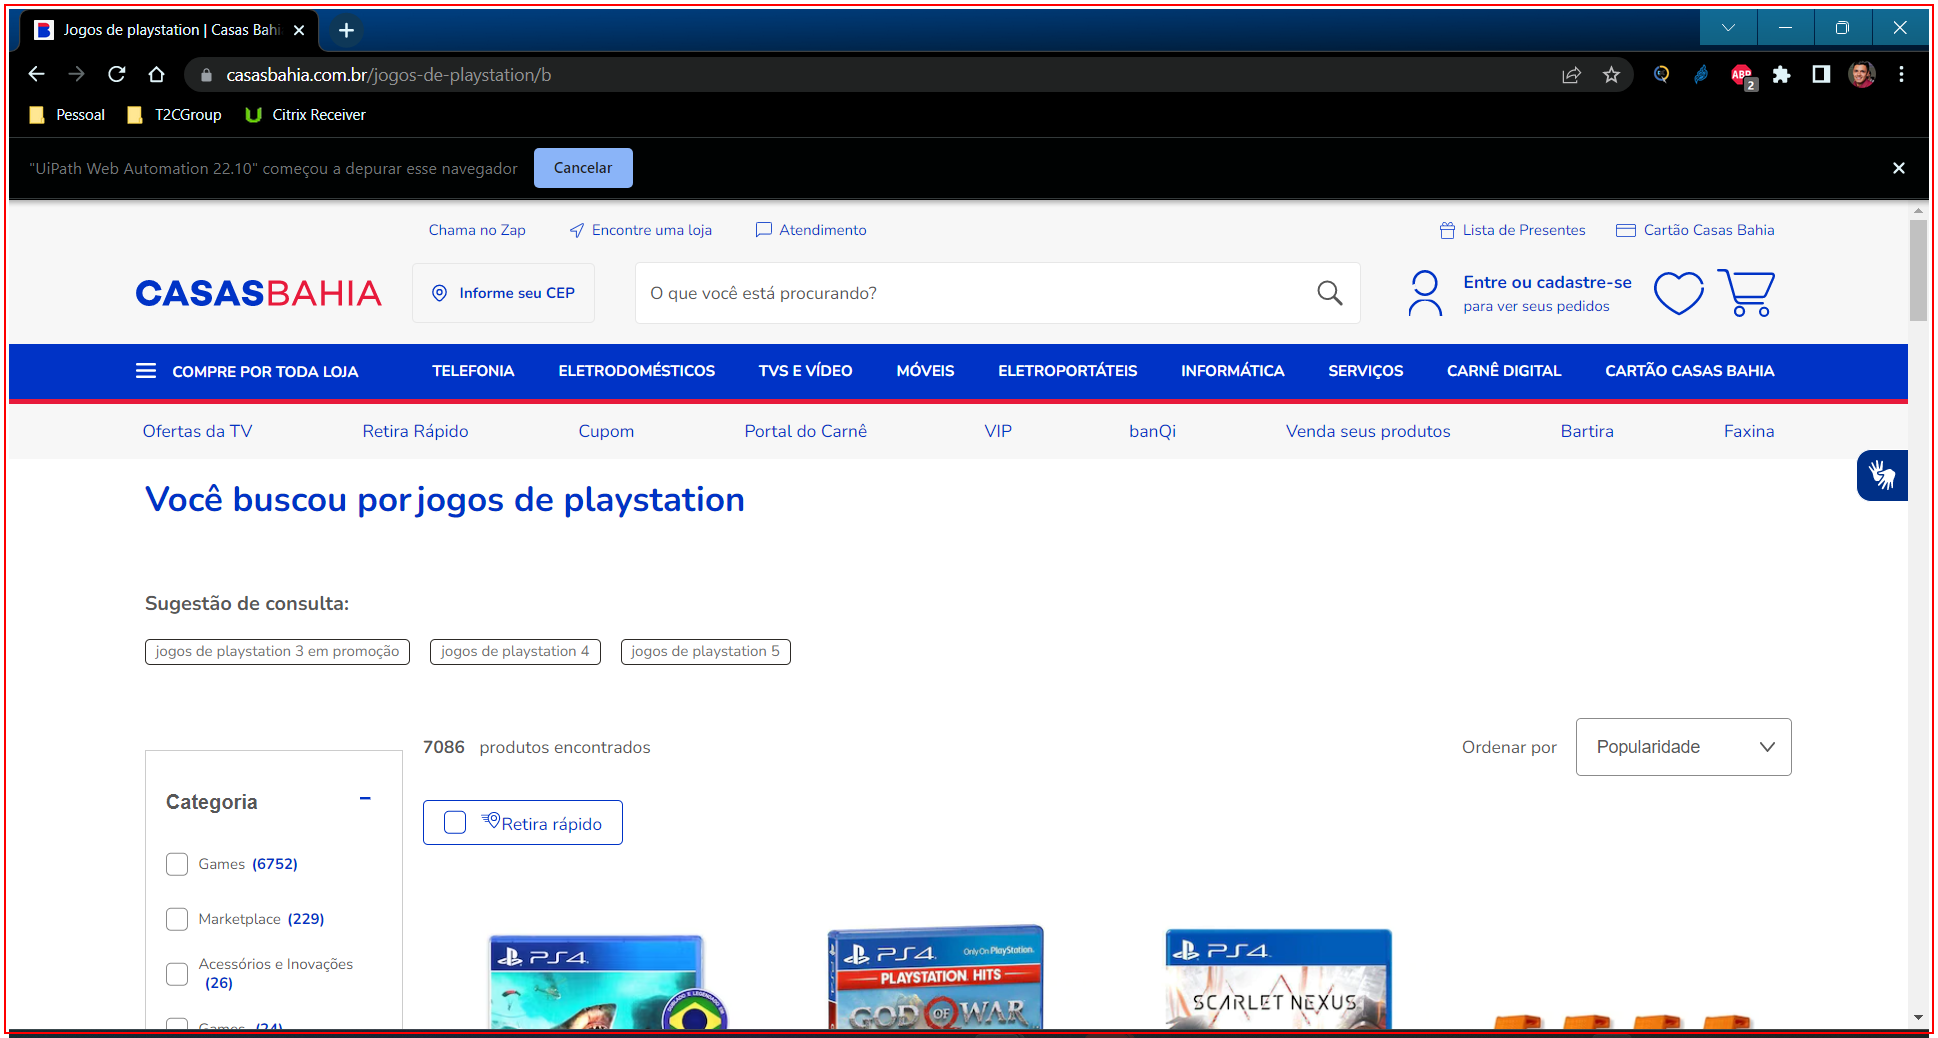
Workflow: sq_Fechar_Navegador

Step 1: Close Application 'chrome.exe Jogos' on the element in window 'Jogos de playstation | Casas Bahia - Google Chrome' (chrome.exe)
